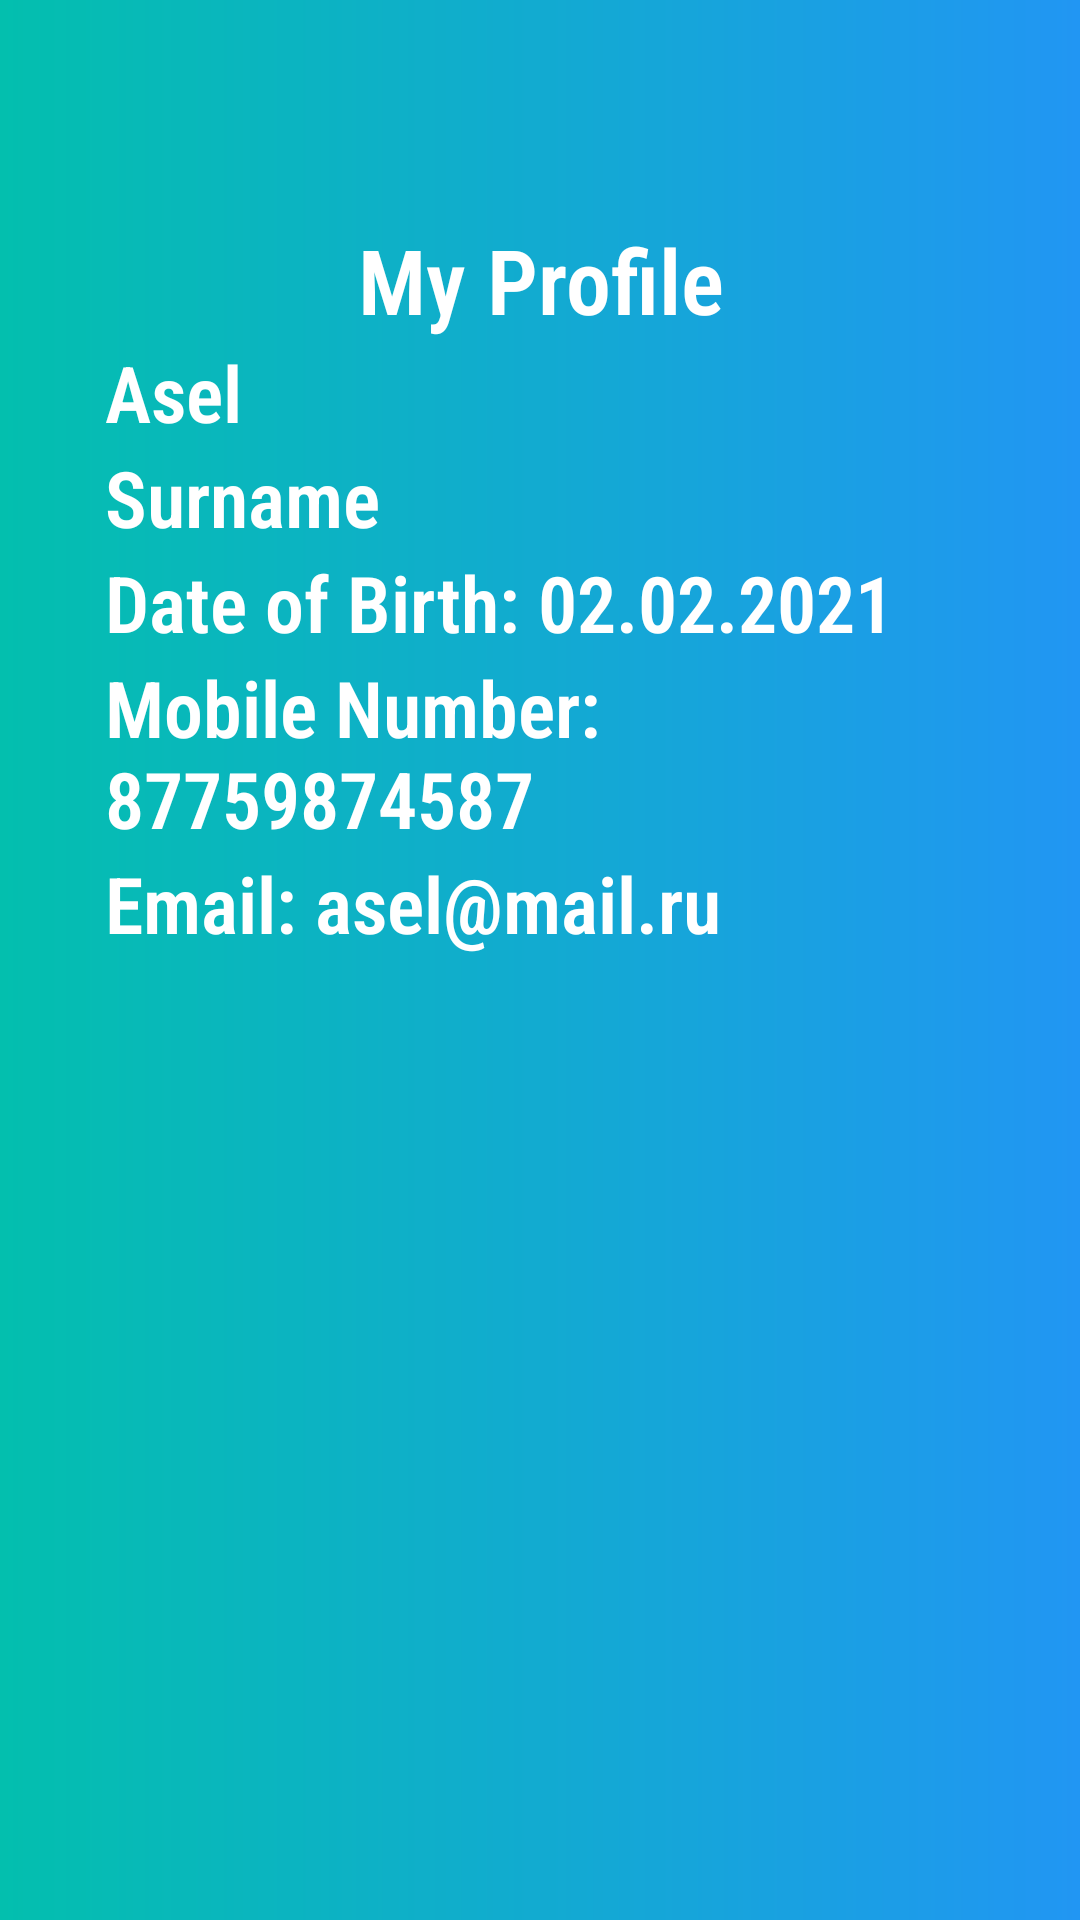

This screen was rendered from an Android layout file. Write that file and the resources it references.
<!-- AndroidManifest.xml: application theme Theme.Hirebee -->
<!-- res/layout/activity_profile.xml -->
<?xml version="1.0" encoding="utf-8"?>
<RelativeLayout xmlns:android="http://schemas.android.com/apk/res/android"
    xmlns:app="http://schemas.android.com/apk/res-auto"
    xmlns:tools="http://schemas.android.com/tools"
    android:layout_width="match_parent"
    android:layout_height="match_parent"
    android:background="@drawable/shape_background01"
    tools:context=".ProfileActivity">

    <RelativeLayout
        android:id="@+id/toolsRl"
        android:layout_width="match_parent"
        android:layout_height="wrap_content"
        android:layout_marginHorizontal="20dp"
        android:layout_marginTop="20dp">
        <ImageButton
            android:id="@+id/backBtn"
            android:layout_width="wrap_content"
            android:layout_height="wrap_content"
            android:background="@android:color/transparent"
            android:src="@drawable/ic_back"/>

    </RelativeLayout>

    <LinearLayout
        android:layout_width="match_parent"
        android:layout_height="wrap_content"
        android:layout_below="@id/toolsRl"
        android:layout_marginHorizontal="20dp"
        android:layout_marginTop="30dp"
        android:background="@drawable/shape_button01"
        android:orientation="vertical"
        android:padding="15dp">

        <TextView
            android:id="@+id/titleTv"
            android:layout_width="match_parent"
            android:layout_height="wrap_content"
            android:layout_centerHorizontal="true"
            android:layout_marginTop="8dp"
            android:fontFamily="sans-serif-condensed-light"
            android:text="My Profile"
            android:textAlignment="center"
            android:textColor="@color/white"
            android:textSize="30sp"
            android:textStyle="bold" />

        <TextView
            android:id="@+id/titleTv2"
            android:layout_width="wrap_content"
            android:layout_height="wrap_content"
            android:fontFamily="sans-serif-condensed-light"
            android:text="Asel"
            android:textColor="@color/white"
            android:textSize="26sp"
            android:textStyle="bold" />

        <TextView
            android:id="@+id/titleTv3"
            android:layout_width="wrap_content"
            android:layout_height="wrap_content"
            android:fontFamily="sans-serif-condensed-light"
            android:text="Surname"
            android:textColor="@color/white"
            android:textSize="26sp"
            android:textStyle="bold" />

        <TextView
            android:id="@+id/titleTv4"
            android:layout_width="wrap_content"
            android:layout_height="wrap_content"
            android:fontFamily="sans-serif-condensed-light"
            android:text="Date of Birth: 02.02.2021"
            android:textColor="@color/white"
            android:textSize="26sp"
            android:textStyle="bold" />

        <TextView
            android:id="@+id/titleTv5"
            android:layout_width="wrap_content"
            android:layout_height="wrap_content"
            android:fontFamily="sans-serif-condensed-light"
            android:text="Mobile Number: 87759874587"
            android:textColor="@color/white"
            android:textSize="26sp"
            android:textStyle="bold" />

        <TextView
            android:id="@+id/titleTv6"
            android:layout_width="wrap_content"
            android:layout_height="wrap_content"
            android:fontFamily="sans-serif-condensed-light"
            android:text="Email: asel@mail.ru"
            android:textColor="@color/white"
            android:textSize="26sp"
            android:textStyle="bold" />
    </LinearLayout>

</RelativeLayout>
<!-- resources referenced by this layout -->
<resources>
  <color name="white">#FFFFFFFF</color>
  <!-- drawable shape_background01 (drawable) -->
  <?xml version="1.0" encoding="utf-8"?>
  <shape xmlns:android="http://schemas.android.com/apk/res/android"
      android:shape="rectangle">
  
      <gradient android:startColor="@color/green_light01"
          android:endColor="@color/blue"/>
  </shape>
  <style name="Theme.Hirebee" parent="Theme.MaterialComponents.DayNight.NoActionBar">
          
          <item name="colorPrimary">@color/green</item>
          <item name="colorPrimaryVariant">@color/purple_700</item>
          <item name="colorOnPrimary">@color/white</item>
          
          <item name="colorSecondary">@color/teal_200</item>
          <item name="colorSecondaryVariant">@color/teal_700</item>
          <item name="colorOnSecondary">@color/black</item>
          
          <item name="android:statusBarColor" tools:targetApi="l">?attr/colorPrimaryVariant</item>
          
      </style>
  <color name="green_light01">#03BFAE</color>
  <color name="blue">#2196F3</color>
  <color name="green">#005A52</color>
  <color name="purple_700">#FF3700B3</color>
  <color name="teal_200">#FF03DAC5</color>
  <color name="teal_700">#FF018786</color>
  <color name="black">#FF000000</color>
</resources>
